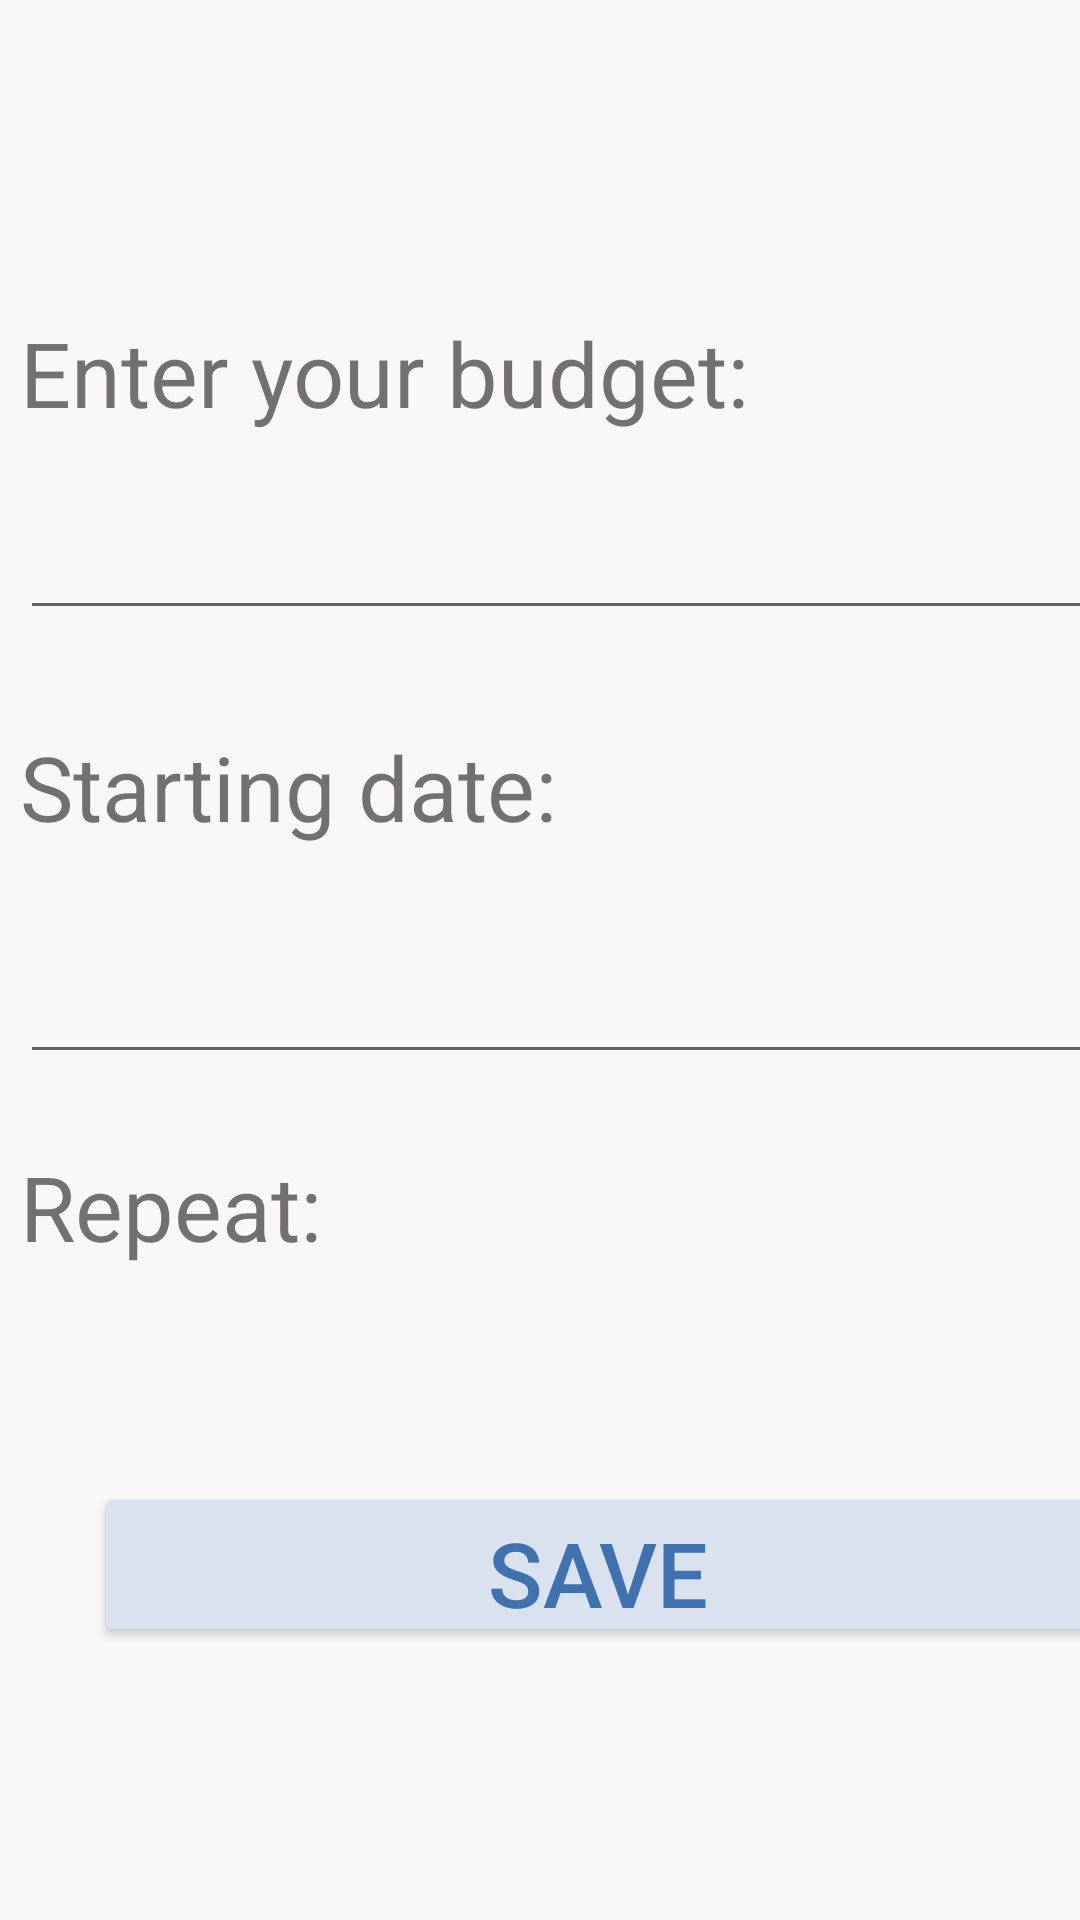

Android layout source for this screen:
<!-- AndroidManifest.xml: application theme Theme.DayPlanner -->
<!-- res/layout/activity_add_budget.xml -->
<?xml version="1.0" encoding="utf-8"?>
<androidx.constraintlayout.widget.ConstraintLayout xmlns:android="http://schemas.android.com/apk/res/android"
    xmlns:app="http://schemas.android.com/apk/res-auto"
    xmlns:tools="http://schemas.android.com/tools"
    android:layout_width="match_parent"
    android:layout_height="match_parent"
    android:background="#f9f7f7"
    tools:context=".AddBudgetActivity">

    <TextView
        android:id="@+id/textView"
        android:layout_width="275dp"
        android:layout_height="42dp"
        android:layout_marginTop="104dp"
        android:text="Enter your budget:"
        android:textSize="30dp"
        app:layout_constraintEnd_toEndOf="parent"
        app:layout_constraintHorizontal_bias="0.08"
        app:layout_constraintStart_toStartOf="parent"
        app:layout_constraintTop_toTopOf="parent" />

    <TextView
        android:id="@+id/textView2"
        android:layout_width="275dp"
        android:layout_height="42dp"
        android:layout_marginTop="32dp"
        android:text="Starting date:"
        android:textSize="30dp"
        app:layout_constraintEnd_toEndOf="@+id/budgetEditTxt"
        app:layout_constraintHorizontal_bias="0.0"
        app:layout_constraintStart_toStartOf="@+id/budgetEditTxt"
        app:layout_constraintTop_toBottomOf="@+id/budgetEditTxt" />

    <TextView
        android:id="@+id/textView3"
        android:layout_width="275dp"
        android:layout_height="42dp"
        android:layout_marginTop="24dp"
        android:text="Repeat:"
        android:textSize="30dp"
        android:focusableInTouchMode="false"
        app:layout_constraintEnd_toEndOf="@+id/DateEditTxt"
        app:layout_constraintHorizontal_bias="0.0"
        app:layout_constraintStart_toStartOf="@+id/DateEditTxt"
        app:layout_constraintTop_toBottomOf="@+id/DateEditTxt" />

    <EditText
        android:id="@+id/budgetEditTxt"
        android:layout_width="382dp"
        android:layout_height="60dp"
        android:layout_marginTop="4dp"
        android:ems="10"
        android:inputType="numberDecimal"
        android:textColor="#5F6363"
        app:layout_constraintEnd_toEndOf="@+id/textView"
        app:layout_constraintHorizontal_bias="0.0"
        app:layout_constraintStart_toStartOf="@+id/textView"
        app:layout_constraintTop_toBottomOf="@+id/textView" />

    <EditText
        android:id="@+id/DateEditTxt"
        android:layout_width="384dp"
        android:layout_height="70dp"
        android:layout_marginTop="4dp"
        android:ems="10"
        android:inputType="date"
        app:layout_constraintEnd_toEndOf="@+id/textView2"
        app:layout_constraintHorizontal_bias="0.0"
        app:layout_constraintStart_toStartOf="@+id/textView2"
        app:layout_constraintTop_toBottomOf="@+id/textView2" />

    <Spinner
        android:id="@+id/RepeatSpinner"
        android:layout_width="384dp"
        android:layout_height="42dp"
        android:layout_marginTop="8dp"
        android:entries="@array/RepeatingTime"
        app:layout_constraintEnd_toEndOf="@+id/textView3"
        app:layout_constraintHorizontal_bias="0.018"
        app:layout_constraintStart_toStartOf="@+id/textView3"
        app:layout_constraintTop_toBottomOf="@+id/textView3" />

    <Button
        android:id="@+id/saveBudgetBtn"
        android:layout_width="336dp"
        android:layout_height="55dp"
        android:layout_marginTop="20dp"
        android:backgroundTint="#dbe2ef"
        android:text="Save"
        android:textColor="#3f72af"
        android:textSize="30dp"
        app:layout_constraintEnd_toEndOf="@+id/RepeatSpinner"
        app:layout_constraintHorizontal_bias="0.55"
        app:layout_constraintStart_toStartOf="@+id/RepeatSpinner"
        app:layout_constraintTop_toBottomOf="@+id/RepeatSpinner" />
</androidx.constraintlayout.widget.ConstraintLayout>
<!-- resources referenced by this layout -->
<resources>
  <style name="Theme.DayPlanner" parent="Theme.MaterialComponents.DayNight.DarkActionBar">
          
          <item name="colorPrimary">#112d4e</item>
          <item name="colorPrimaryVariant">#112d4e</item>
          
          <item name="colorSecondary">#112d4e</item>
          <item name="colorSecondaryVariant">#112d4e</item>
          
          <item name="android:statusBarColor" tools:targetApi="l">?attr/colorPrimaryVariant</item>
          
      </style>
</resources>
